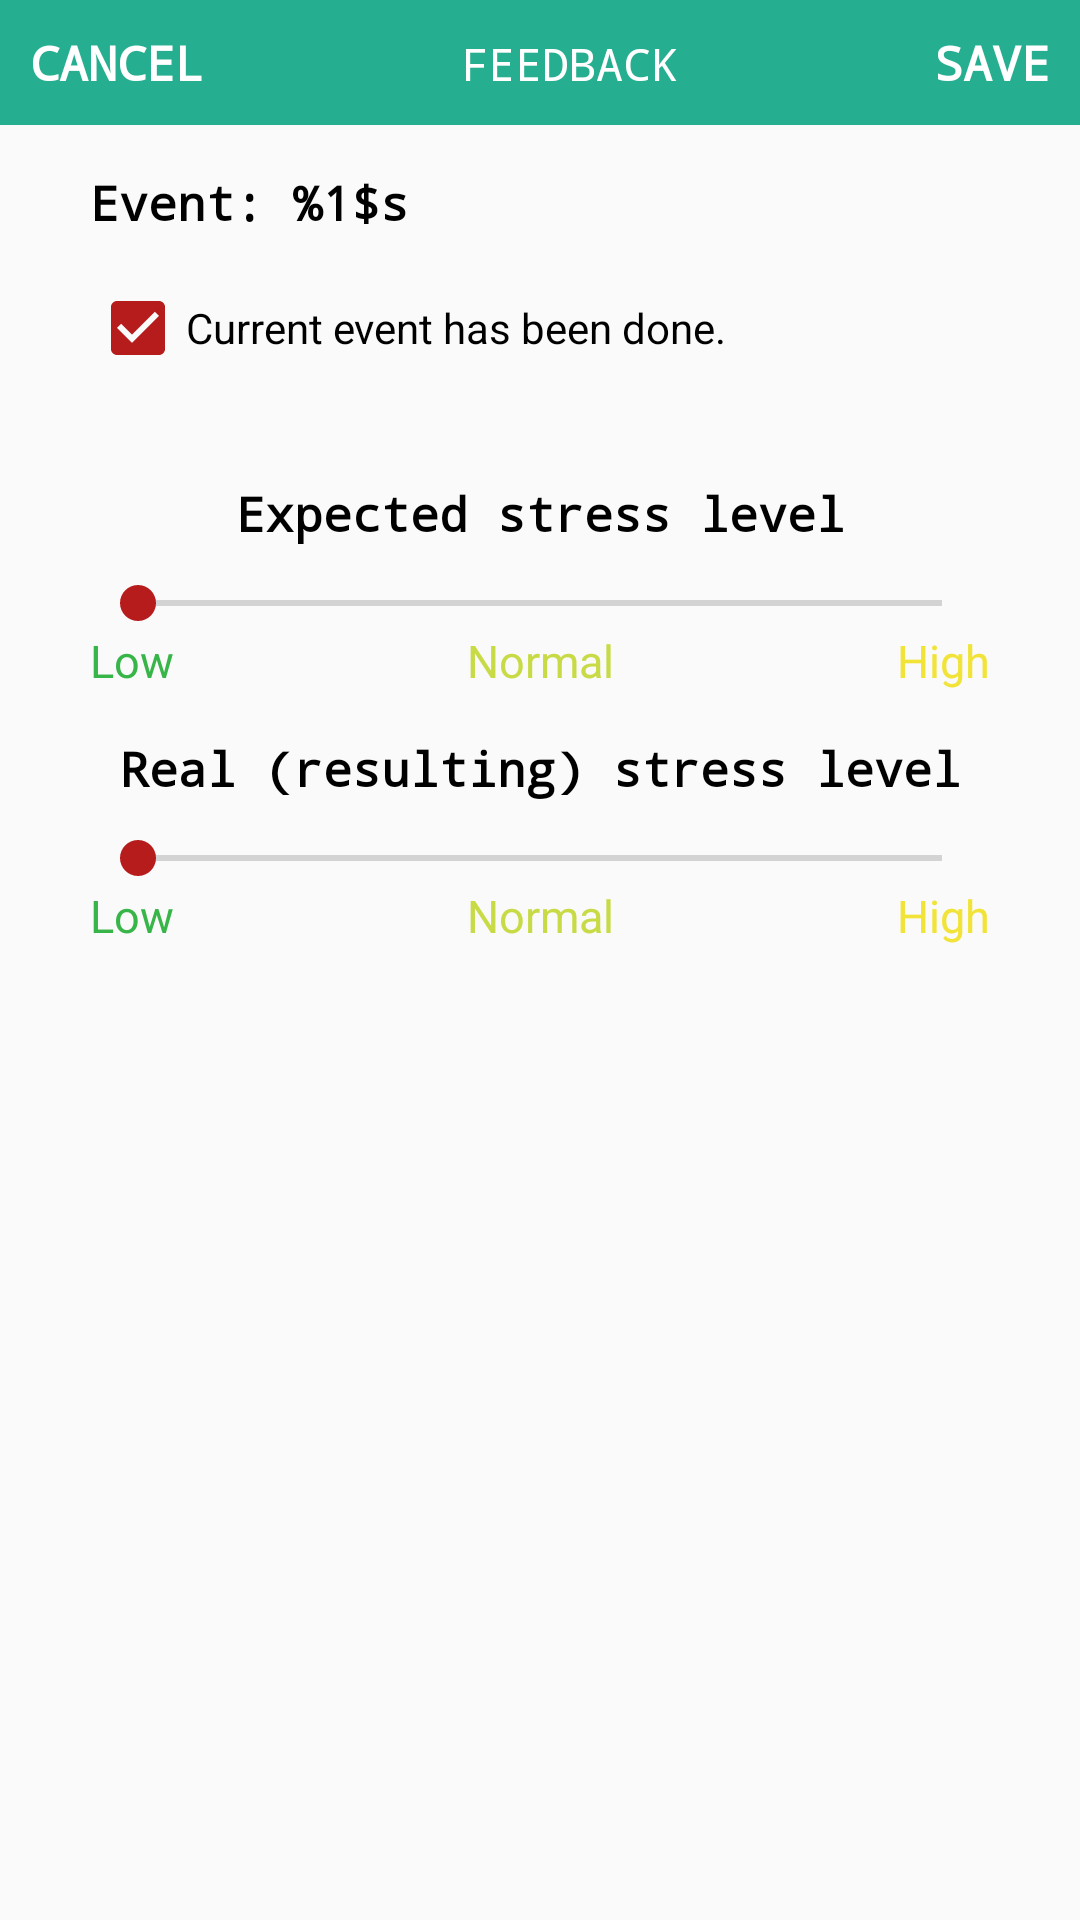

Layout XML and referenced resources for this Android screen:
<!-- AndroidManifest.xml: application theme AppTheme -->
<!-- res/layout/activity_feedback.xml -->
<?xml version="1.0" encoding="utf-8"?>
<LinearLayout xmlns:android="http://schemas.android.com/apk/res/android"
    xmlns:tools="http://schemas.android.com/tools"
    android:layout_width="match_parent"
    android:layout_height="match_parent"
    android:orientation="vertical"
    tools:context=".FeedbackActivity">

    <LinearLayout
        android:layout_width="match_parent"
        android:layout_height="wrap_content"
        android:background="@color/inner_activity_actionbar">

        <TextView
            android:id="@+id/btn_cancel"
            android:layout_width="wrap_content"
            android:layout_height="wrap_content"
            android:background="@android:color/transparent"
            android:fontFamily="monospace"
            android:onClick="cancelClick"
            android:padding="10dp"
            android:text="@string/cancel"
            android:textAllCaps="true"
            android:textColor="@color/inner_activity_action_color"
            android:textSize="16sp"
            android:textStyle="bold" />

        <TextView
            android:layout_width="0dp"
            android:layout_height="wrap_content"
            android:layout_weight="1"
            android:background="@android:color/transparent"
            android:gravity="center_horizontal"
            android:text="@string/feedback"
            android:textAllCaps="true"
            android:textColor="@color/white"
            android:textSize="15sp"
            android:typeface="monospace" />

        <TextView
            android:id="@+id/btn_save"
            android:layout_width="wrap_content"
            android:layout_height="wrap_content"
            android:background="@android:color/transparent"
            android:fontFamily="monospace"
            android:onClick="saveClick"
            android:padding="10dp"
            android:text="@string/save"
            android:textAllCaps="true"
            android:textColor="@color/inner_activity_action_color"
            android:textSize="16sp"
            android:textStyle="bold" />

    </LinearLayout>

    <LinearLayout
        android:layout_width="match_parent"
        android:layout_height="wrap_content"
        android:layout_marginEnd="30dp"
        android:layout_marginStart="30dp"
        android:orientation="vertical">

        <TextView
            android:id="@+id/current_event_title"
            android:layout_width="match_parent"
            android:layout_height="wrap_content"
            android:layout_marginBottom="15dp"
            android:layout_marginTop="15dp"
            android:text="@string/current_event_title"
            android:textColor="@color/black"
            android:textSize="16sp"
            android:textStyle="bold"
            android:typeface="monospace" />

        <CheckBox
            android:id="@+id/event_done_check"
            android:layout_width="match_parent"
            android:layout_height="wrap_content"
            android:checked="true"
            android:text="@string/event_done_check" />

        <LinearLayout
            android:layout_width="match_parent"
            android:layout_height="wrap_content"
            android:orientation="vertical"
            android:paddingBottom="15dp"
            android:paddingTop="35dp">

            <TextView
                android:layout_width="match_parent"
                android:layout_height="wrap_content"
                android:gravity="center"
                android:text="@string/expected_stress_level"
                android:textColor="@color/black"
                android:textSize="16sp"
                android:textStyle="bold"
                android:typeface="monospace" />

            <SeekBar
                android:id="@+id/expected_stresslvl_seekbar"
                android:layout_width="match_parent"
                android:layout_height="wrap_content"
                android:layout_marginTop="10dp"
                android:max="100" />

            <LinearLayout
                android:layout_width="match_parent"
                android:layout_height="wrap_content">

                <TextView
                    android:layout_width="0dp"
                    android:layout_height="wrap_content"
                    android:layout_weight="1"
                    android:text="@string/low"
                    android:textColor="@color/slvl0_color"
                    android:textSize="15sp" />

                <TextView
                    android:layout_width="0dp"
                    android:layout_height="wrap_content"
                    android:layout_weight="1"
                    android:text="@string/normal"
                    android:textAlignment="center"
                    android:textColor="@color/slvl1_color"
                    android:textSize="15sp" />

                <TextView
                    android:layout_width="0dp"
                    android:layout_height="wrap_content"
                    android:layout_weight="1"
                    android:text="@string/high"
                    android:textAlignment="viewEnd"
                    android:textColor="@color/slvl2_color"
                    android:textSize="15sp" />
            </LinearLayout>

        </LinearLayout>

        <LinearLayout
            android:layout_width="match_parent"
            android:layout_height="wrap_content"
            android:orientation="vertical"
            android:paddingBottom="15dp">

            <TextView
                android:layout_width="match_parent"
                android:layout_height="wrap_content"
                android:gravity="center"
                android:text="@string/real_stress_level"
                android:textColor="@color/black"
                android:textSize="16sp"
                android:textStyle="bold"
                android:typeface="monospace" />

            <SeekBar
                android:id="@+id/real_stresslvl_seekbar"
                android:layout_width="match_parent"
                android:layout_height="wrap_content"
                android:layout_marginTop="10dp"
                android:max="100" />

            <LinearLayout
                android:layout_width="match_parent"
                android:layout_height="wrap_content">

                <TextView
                    android:layout_width="0dp"
                    android:layout_height="wrap_content"
                    android:layout_weight="1"
                    android:text="@string/low"
                    android:textColor="@color/slvl0_color"
                    android:textSize="15sp" />

                <TextView
                    android:layout_width="0dp"
                    android:layout_height="wrap_content"
                    android:layout_weight="1"
                    android:text="@string/normal"
                    android:textAlignment="center"
                    android:textColor="@color/slvl1_color"
                    android:textSize="15sp" />

                <TextView
                    android:layout_width="0dp"
                    android:layout_height="wrap_content"
                    android:layout_weight="1"
                    android:text="@string/high"
                    android:textAlignment="viewEnd"
                    android:textColor="@color/slvl2_color"
                    android:textSize="15sp" />
            </LinearLayout>

        </LinearLayout>

        <LinearLayout
            android:id="@+id/stress_incr_details_view"
            android:layout_width="match_parent"
            android:layout_height="wrap_content"
            android:layout_marginTop="15dp"
            android:orientation="vertical"
            android:visibility="gone">

            <TextView
                android:id="@+id/stress_incr_reason_text"
                android:layout_width="match_parent"
                android:layout_height="wrap_content"
                android:layout_marginBottom="10dp"
                android:text="@string/stress_incr_reason"
                android:textColor="@color/black"
                android:textSize="16sp"
                android:textStyle="bold"
                android:typeface="monospace" />

            <EditText
                android:id="@+id/stress_incr_reason_edit"
                android:layout_width="match_parent"
                android:layout_height="wrap_content"
                android:background="@drawable/bg_solid_wrap"
                android:gravity="top"
                android:hint="@string/caption"
                android:inputType="textMultiLine"
                android:lines="3"
                android:maxLength="128"
                android:maxLines="5"
                android:padding="10dp"
                android:paddingTop="5dp" />

        </LinearLayout>

    </LinearLayout>


</LinearLayout>
<!-- resources referenced by this layout -->
<resources>
  <color name="black">#000</color>
  <color name="inner_activity_action_color">#fff</color>
  <color name="inner_activity_actionbar">#26ae90</color>
  <color name="slvl0_color">#38B549</color>
  <color name="slvl1_color">#C8DB47</color>
  <color name="slvl2_color">#F1E338</color>
  <color name="white">#FFF</color>
  <!-- drawable bg_solid_wrap (drawable) -->
  <?xml version="1.0" encoding="utf-8"?>
  <shape xmlns:android="http://schemas.android.com/apk/res/android"
      android:shape="rectangle">
      <corners android:radius="5dp" />
      <stroke android:width="4px" android:color="@color/black"/>
  </shape>
  <string name="cancel">Cancel</string>
  <string name="current_event_title">Event: %1$s</string>
  <string name="event_done_check">Current event has been done.</string>
  <string name="expected_stress_level">Expected stress level</string>
  <string name="feedback">Feedback</string>
  <string name="high">High</string>
  <string name="low">Low</string>
  <string name="normal">Normal</string>
  <string name="real_stress_level">Real (resulting) stress level</string>
  <string name="save">Save</string>
  <string name="stress_incr_reason">Please, describe here what you think was the reason that made the real stress be higher than expected one.</string>
  <style name="AppTheme" parent="Theme.AppCompat.Light.DarkActionBar">
          
          <item name="colorPrimary">@color/colorPrimary</item>
          <item name="colorPrimaryDark">@color/colorPrimaryDark</item>
          <item name="colorAccent">@color/colorAccent</item>
      </style>
  <color name="colorPrimary">#26ae90</color>
  <color name="colorPrimaryDark">#1b443b</color>
  <color name="colorAccent">#b71c1c</color>
</resources>
